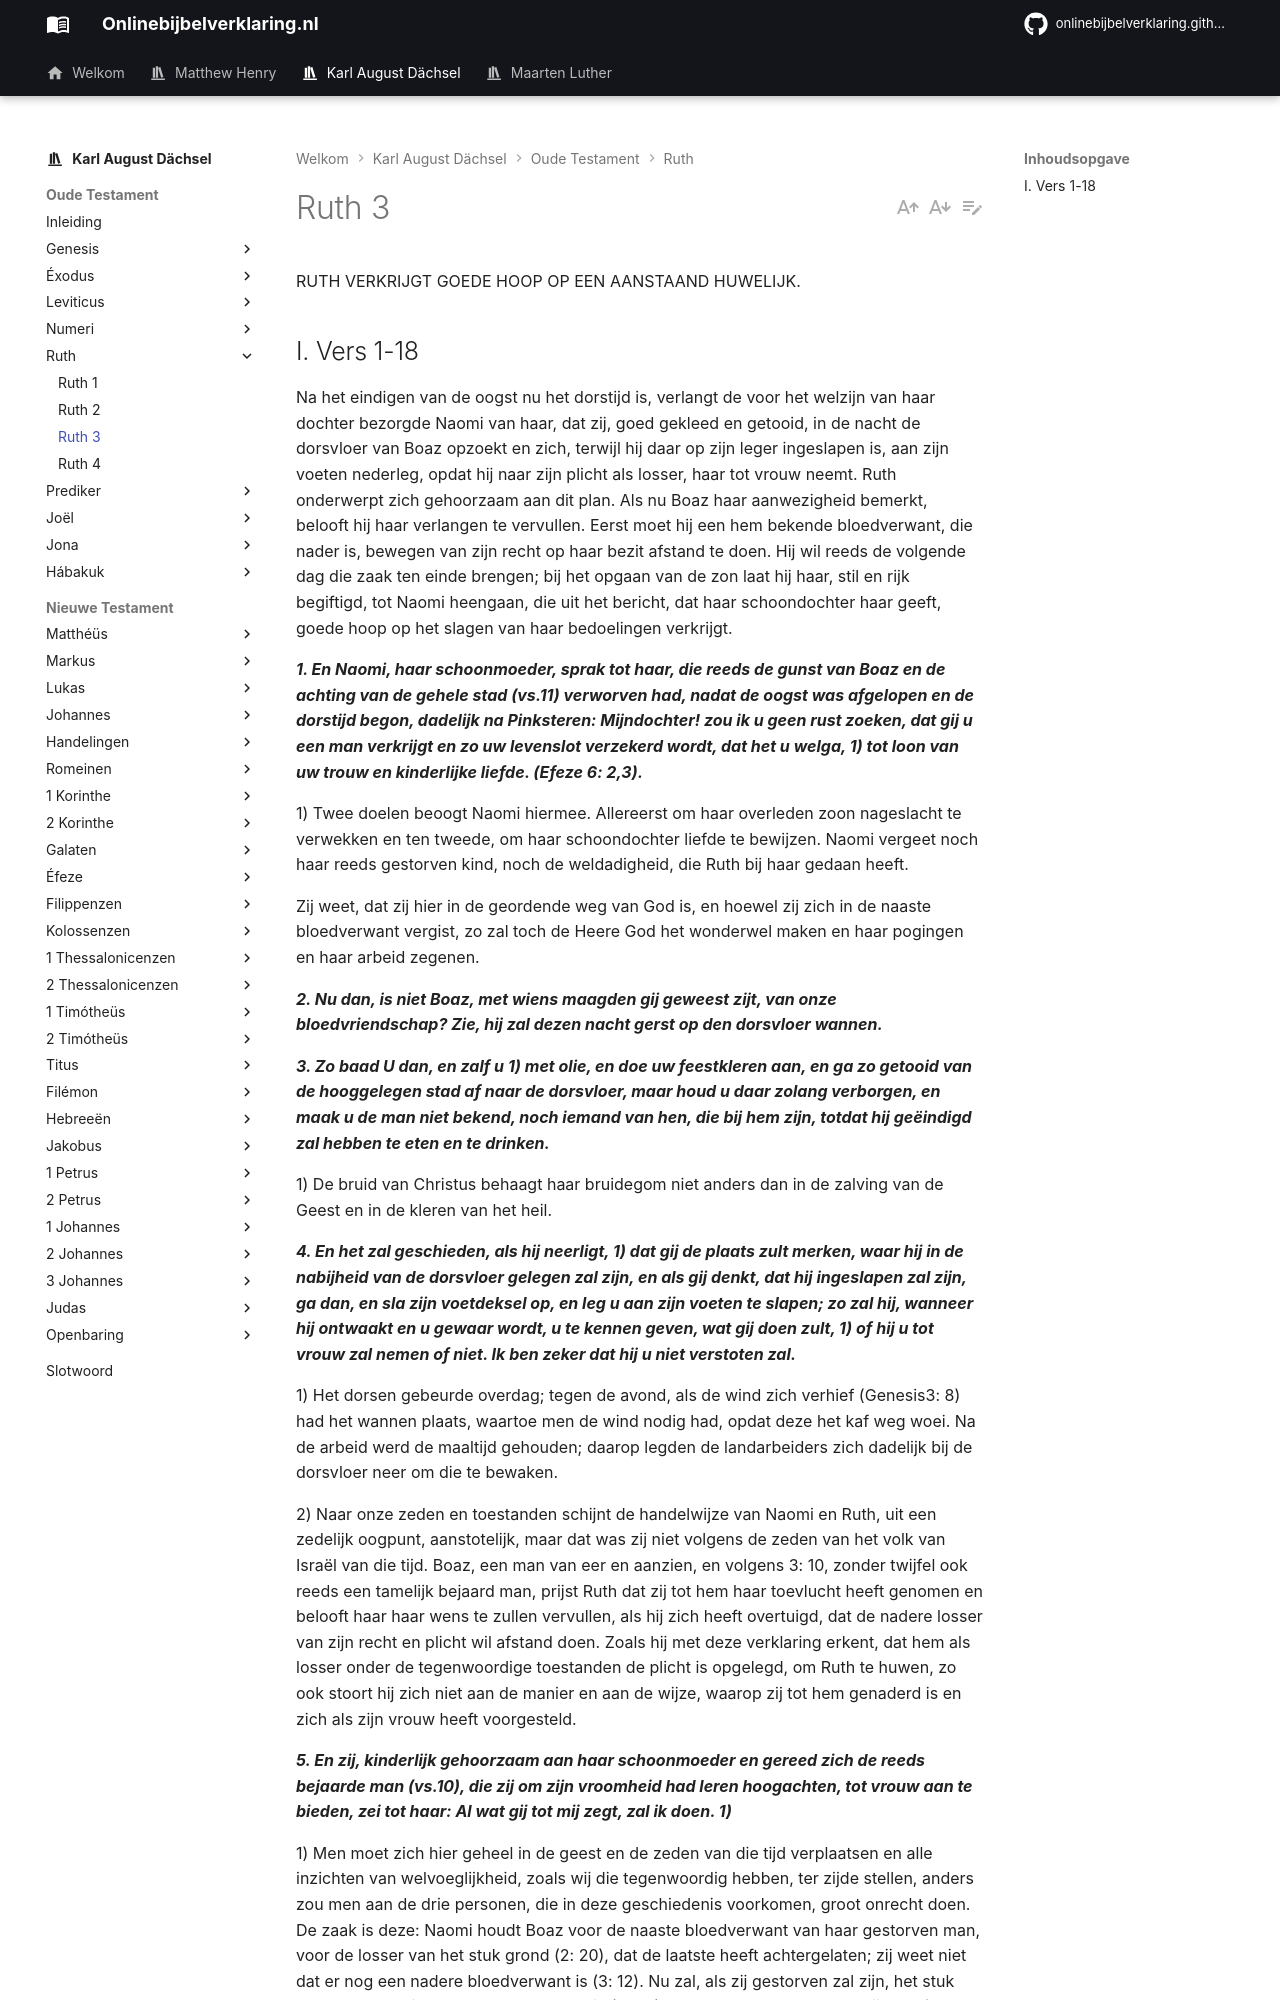

repository: onlinebijbelverklaring/dev-preview · page: karlaugustdachsel/Ruth/Ruth3/index.html · generator: mkdocs

RUTH VERKRIJGT GOEDE HOOP OP EEN AANSTAAND HUWELIJK.

## I. Vers 1-18
Na het eindigen van de oogst nu het dorstijd is, verlangt de voor het welzijn van haar dochter bezorgde Naomi van haar, dat zij, goed gekleed en getooid, in de nacht de dorsvloer van Boaz opzoekt en zich, terwijl hij daar op zijn leger ingeslapen is, aan zijn voeten nederleg, opdat hij naar zijn plicht als losser, haar tot vrouw neemt. Ruth onderwerpt zich gehoorzaam aan dit plan. Als nu Boaz haar aanwezigheid bemerkt, belooft hij haar verlangen te vervullen. Eerst moet hij een hem bekende bloedverwant, die nader is, bewegen van zijn recht op haar bezit afstand te doen. Hij wil reeds de volgende dag die zaak ten einde brengen; bij het opgaan van de zon laat hij haar, stil en rijk begiftigd, tot Naomi heengaan, die uit het bericht, dat haar schoondochter haar geeft, goede hoop op het slagen van haar bedoelingen verkrijgt.

***1. En Naomi, haar schoonmoeder, sprak tot haar, die reeds de gunst van Boaz en de achting van de gehele stad (vs.11) verworven had, nadat de oogst was afgelopen en de dorstijd begon, dadelijk na Pinksteren: Mijndochter! zou ik u geen rust zoeken, dat gij u een man verkrijgt en zo uw levenslot verzekerd wordt, dat het u welga, 1) tot loon van uw trouw en kinderlijke liefde. (Efeze 6: 2,3).***

1) Twee doelen beoogt Naomi hiermee. Allereerst om haar overleden zoon nageslacht te verwekken en ten tweede, om haar schoondochter liefde te bewijzen. Naomi vergeet noch haar reeds gestorven kind, noch de weldadigheid, die Ruth bij haar gedaan heeft.

Zij weet, dat zij hier in de geordende weg van God is, en hoewel zij zich in de naaste bloedverwant vergist, zo zal toch de Heere God het wonderwel maken en haar pogingen en haar arbeid zegenen.

***2. Nu dan, is niet Boaz, met wiens maagden gij geweest zijt, van onze bloedvriendschap? Zie, hij zal dezen nacht gerst op den dorsvloer wannen.***

***3. Zo baad U dan, en zalf u 1) met olie, en doe uw feestkleren aan, en ga zo getooid van de hooggelegen stad af naar de dorsvloer, maar houd u daar zolang verborgen, en maak u de man niet bekend, noch iemand van hen, die bij hem zijn, totdat hij geëindigd zal hebben te eten en te drinken.***

1) De bruid van Christus behaagt haar bruidegom niet anders dan in de zalving van de Geest en in de kleren van het heil.

***4. En het zal geschieden, als hij neerligt, 1) dat gij de plaats zult merken, waar hij in de nabijheid van de dorsvloer gelegen zal zijn, en als gij denkt, dat hij ingeslapen zal zijn, ga dan, en sla zijn voetdeksel op, en leg u aan zijn voeten te slapen; zo zal hij, wanneer hij ontwaakt en u gewaar wordt, u te kennen geven, wat gij doen zult, 1) of hij u tot vrouw zal nemen of niet. Ik ben zeker dat hij u niet verstoten zal.***

1) Het dorsen gebeurde overdag; tegen de avond, als de wind zich verhief (Genesis3: 8) had het wannen plaats, waartoe men de wind nodig had, opdat deze het kaf weg woei. Na de arbeid werd de maaltijd gehouden; daarop legden de landarbeiders zich dadelijk bij de dorsvloer neer om die te bewaken.

2) Naar onze zeden en toestanden schijnt de handelwijze van Naomi en Ruth, uit een zedelijk oogpunt, aanstotelijk, maar dat was zij niet volgens de zeden van het volk van Israël van die tijd. Boaz, een man van eer en aanzien, en volgens 3: 10, zonder twijfel ook reeds een tamelijk bejaard man, prijst Ruth dat zij tot hem haar toevlucht heeft genomen en belooft haar haar wens te zullen vervullen, als hij zich heeft overtuigd, dat de nadere losser van zijn recht en plicht wil afstand doen. Zoals hij met deze verklaring erkent, dat hem als losser onder de tegenwoordige toestanden de plicht is opgelegd, om Ruth te huwen, zo ook stoort hij zich niet aan de manier en aan de wijze, waarop zij tot hem genaderd is en zich als zijn vrouw heeft voorgesteld.

***5. En zij, kinderlijk gehoorzaam aan haar schoonmoeder en gereed zich de reeds bejaarde man (vs.10), die zij om zijn vroomheid had leren hoogachten, tot vrouw aan te bieden, zei tot haar: Al wat gij tot mij zegt, zal ik doen. 1)***
